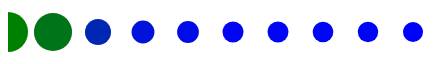
D3 v4 page, settled after 360 driven frames (6 s of simulated time); the page loaded 1 data file(s).


        d3.csv("taskpopulation.csv", data => dataViz(data));
        
        function dataViz(incomingData){
            // console.log(data);
            var minmaxVal = d3.extent(incomingData, d => parseInt(d.Value));
            // console.log(minmaxVal);

            var colorScale = d3.scaleLinear().domain(minmaxVal).range(["blue", "green"]);

            var radiusScale = d3.scaleLinear().domain(minmaxVal).range([10, 20]);

            d3.select("svg")
            .selectAll("circle")
            .data(incomingData)
            .enter()
            .append("circle")
            .attr("r", d => radiusScale(d.Value))
            .attr("cy", 250)
            .attr("cx", (d,i) => i * 45)
            .style("fill", d => colorScale(d.Value))
            .on("click", clickFunction);

            function clickFunction(data){
                alert(data.Name);
            }
        }
	
    

### data: taskpopulation.csv
Pos, Name, Value
1, China, 1367485388
2, India, 1251695584
3, European Union, 513949445
4, United States, 321368864
5, Indonesia, 255993674
6, Brazil, 204259812
7, Pakistan, 199085847
8, Nigeria, 181562056
9, Bangladesh, 168957745
10, Russia, 142423773